Run: headless pygame with SDL's dummy video driver; simulated clock (each Clock.tick advances the game by its frame time, no real sleeping); random seed 0; keys injected as events and as key.get_pressed() state; no mouse input.
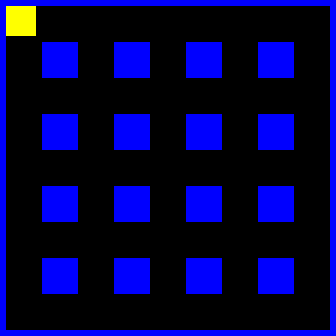
Frame 1 of 4 · flips 1–60 · no input
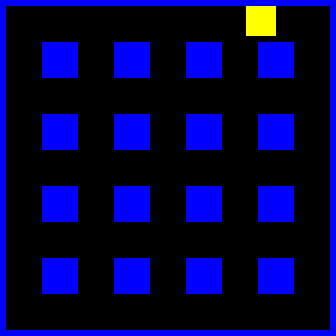
Frame 2 of 4 · flips 61–180 · tapped SPACE, RETURN · held RIGHT (→), D
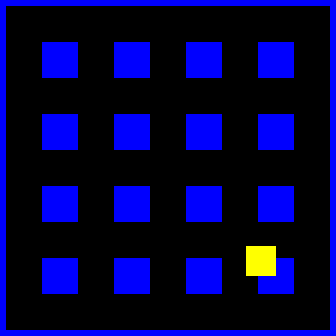
Frame 3 of 4 · flips 181–300 · held DOWN (↓), S
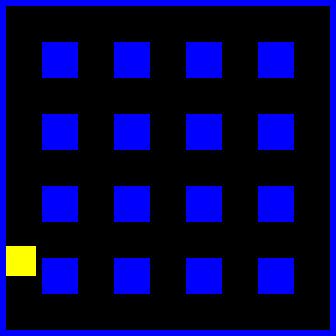
Frame 4 of 4 · flips 301–420 · held LEFT (←), A, UP (↑), W

The pygame program that drew these frames:

import pygame
import random
 
# Define some constants
BLACK = (0, 0, 0)
WHITE = (255, 255, 255)
RED = (255, 0, 0)
BLUE = (0, 0, 255)
YELLOW = (255,255,0)
SPEED = 2
SIZE = 3
BLOCKSIZE = 12*SIZE
WALLSIZE = 2*SIZE
 
# --- Classes
 
 
class Block(pygame.sprite.Sprite):
    """ This class represents the gamearea builing block. Color, width (w) and height(h) passed as arguments """
    def __init__(self, color, w, h):
        # Call the parent class (Sprite) constructor
        super().__init__()
 
        self.image = pygame.Surface([w, h])
        self.image.fill(color)
        self.rect = self.image.get_rect()             
####MODIFIED###
class Player(pygame.sprite.Sprite):    
    def __init__(self, x, y):   
        # Call the parent class (Sprite) constructor
        super().__init__()        
        self.count=-1
        self.dir="stop"
        self.image = pygame.Surface([10*SIZE,10*SIZE])
        self.image.fill(YELLOW)
        self.rect = self.image.get_rect()
        self.rect.x=x
        self.rect.y=y 
        
    def update(self):
        """ Update the player's position. """
        orig_x=self.rect.x
        orig_y=self.rect.y
        prev_dir=self.dir 

        pressed = pygame.key.get_pressed()
        if pressed[pygame.K_LEFT]: self.dir="left"
        elif pressed[pygame.K_RIGHT]: self.dir="right"
        elif pressed[pygame.K_UP] and self.nogo!="up" : self.dir="up"
        elif pressed[pygame.K_DOWN]: self.dir="down"
        
        if self.dir=="left": self.rect.x -= SPEED
        if self.dir=="right": self.rect.x += SPEED
        if self.dir=="up" : self.rect.y -= SPEED
        if self.dir=="down": self.rect.y += SPEED

        if pygame.sprite.spritecollideany(self,outer_wall_list) != None:
            self.rect.x=orig_x
            self.rect.y=orig_y
            ## direction that collides=nogo
            self.nogo=self.dir
            self.dir=prev_dir
            self.count=5
        else:
            self.count-=1
            if self.count<0:
                self.nogo = "none"
        #DEBUGGING
        #print("nogo:", self.nogo)

# --- Create the window
# Initialize Pygame
pygame.init()

# Set the height and width of the screen
screen_width = 112*SIZE
screen_height = 112*SIZE
screen = pygame.display.set_mode([screen_width, screen_height])
 
# --- Sprite lists
 
# This is a list of every sprite. All blocks and the player block as well.
all_sprites_list = pygame.sprite.Group()
 
# List of each WALL in the game
outer_wall_list = pygame.sprite.Group()
wall_list = pygame.sprite.Group()
 
""" create game area """
block = Block(BLUE,screen_width,WALLSIZE)
block.rect.x = 0
block.rect.y = 0
all_sprites_list.add(block)
outer_wall_list.add(block)
block = Block(BLUE,screen_width,WALLSIZE)
block.rect.x = 0
block.rect.y = screen_height-WALLSIZE
all_sprites_list.add(block)
outer_wall_list.add(block)
block = Block(BLUE,WALLSIZE,screen_height)
block.rect.x = 0
block.rect.y = 0
all_sprites_list.add(block)
outer_wall_list.add(block)                                         
block = Block(BLUE,WALLSIZE,screen_height)
block.rect.x = screen_width-WALLSIZE
block.rect.y = 0
all_sprites_list.add(block)
outer_wall_list.add(block)                                         
"""End of game area"""


block_offset=WALLSIZE+BLOCKSIZE
for i in range(0,4):
    for j in range(0,4):
        block = Block(BLUE,BLOCKSIZE,BLOCKSIZE)
        block.rect.x = block_offset+i*2*BLOCKSIZE
        block.rect.y = block_offset+j*2*BLOCKSIZE
        # Add the block to the list of objects
        print("tehtiin palikka kohtaan (x,y)", block.rect.x, " ", block.rect.y)
        wall_list.add(block)
        all_sprites_list.add(block)
 
# Create player block
player = Player(WALLSIZE, WALLSIZE)
all_sprites_list.add(player)


# Loop until the user clicks the close button.
done = False
 
# Used to manage how fast the screen updates
clock = pygame.time.Clock()
 
score = 0


#INIT PLAYFIELD
screen.fill(BLACK)
all_sprites_list.draw(screen)
 
# -------- Main Program Loop -----------
while not done:
    # --- Event Processing
    for event in pygame.event.get():
        if event.type == pygame.QUIT:
            done = True
        
    all_sprites_list.update()
    screen.fill(BLACK)       
    all_sprites_list.draw(screen)
    # update the screen
    pygame.display.flip()
    # --- Limit to 60 frames per second
    clock.tick(60)
 
pygame.quit()
